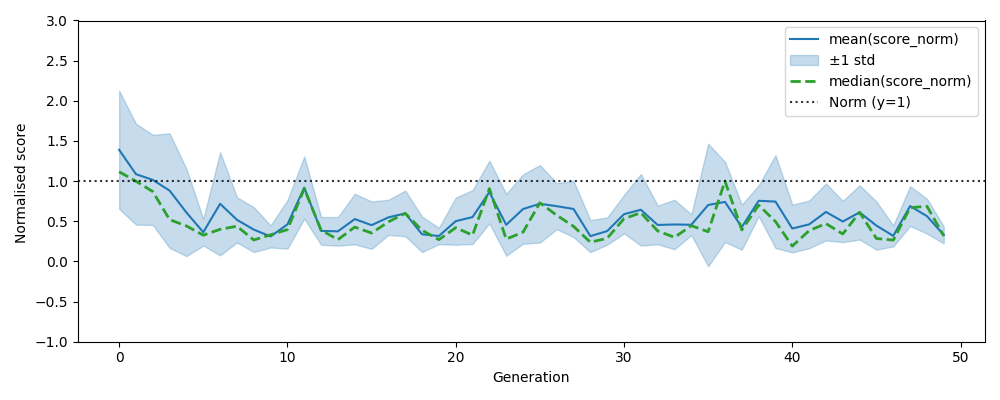

The table this chart was drawn from, first rows:
, gen, mean, median, std, n, lower, upper
0, 0, 1.39, 1.116, 0.7356, 5000, 0.6543, 2.126
1, 1, 1.086, 0.9985, 0.6279, 5000, 0.4584, 1.714
2, 2, 1.015, 0.87, 0.5619, 5000, 0.4532, 1.577
3, 3, 0.8814, 0.5198, 0.713, 5005, 0.1684, 1.594
4, 4, 0.6086, 0.4416, 0.5429, 5005, 0.06566, 1.151
5, 5, 0.3631, 0.3265, 0.1662, 5000, 0.1969, 0.5293
6, 6, 0.7175, 0.3998, 0.6423, 5005, 0.07528, 1.36
7, 7, 0.5181, 0.4384, 0.2819, 5005, 0.2362, 0.7999
8, 8, 0.3958, 0.267, 0.2792, 5000, 0.1166, 0.6751
9, 9, 0.311, 0.3313, 0.1374, 5000, 0.1735, 0.4484
10, 10, 0.4605, 0.396, 0.302, 5005, 0.1585, 0.7625
11, 11, 0.919, 0.9052, 0.3865, 5000, 0.5325, 1.305
12, 12, 0.3801, 0.3912, 0.1728, 5000, 0.2074, 0.5529
13, 13, 0.3742, 0.2708, 0.1781, 5000, 0.1961, 0.5524
14, 14, 0.5274, 0.4274, 0.3145, 5005, 0.2129, 0.8419
15, 15, 0.4515, 0.3533, 0.2955, 5005, 0.156, 0.7471
16, 16, 0.5485, 0.4928, 0.2189, 5005, 0.3296, 0.7673
17, 17, 0.598, 0.5994, 0.284, 5000, 0.314, 0.882
18, 18, 0.3377, 0.3876, 0.2206, 5000, 0.117, 0.5583
19, 19, 0.3166, 0.271, 0.1019, 5000, 0.2148, 0.4185
20, 20, 0.5011, 0.42, 0.294, 5000, 0.2071, 0.7952
21, 21, 0.5521, 0.3268, 0.3353, 5005, 0.2168, 0.8874
22, 22, 0.8635, 0.9066, 0.3899, 5005, 0.4737, 1.253
23, 23, 0.4558, 0.2774, 0.3848, 5005, 0.07103, 0.8407
24, 24, 0.6521, 0.3646, 0.432, 5000, 0.2201, 1.084
25, 25, 0.7176, 0.7294, 0.4826, 5005, 0.235, 1.2
26, 26, 0.6879, 0.5752, 0.2865, 5000, 0.4013, 0.9744
27, 27, 0.6529, 0.4368, 0.3501, 5005, 0.3028, 1.003
28, 28, 0.315, 0.2389, 0.1992, 5000, 0.1158, 0.5142
29, 29, 0.3779, 0.2884, 0.1693, 5005, 0.2086, 0.5472
30, 30, 0.5883, 0.5324, 0.239, 5000, 0.3492, 0.8273
31, 31, 0.6432, 0.606, 0.4451, 5000, 0.198, 1.088
32, 32, 0.4541, 0.3798, 0.2408, 5000, 0.2132, 0.6949
33, 33, 0.4598, 0.2999, 0.3077, 5000, 0.1522, 0.7675
34, 34, 0.4565, 0.4452, 0.1293, 5000, 0.3271, 0.5858
35, 35, 0.7026, 0.3696, 0.7627, 5000, -0.06009, 1.465
36, 36, 0.7412, 1.0, 0.4996, 5005, 0.2415, 1.241
37, 37, 0.4266, 0.3916, 0.281, 5005, 0.1457, 0.7076
38, 38, 0.755, 0.7007, 0.1919, 5000, 0.5631, 0.947
39, 39, 0.745, 0.497, 0.5781, 5000, 0.1668, 1.323
40, 40, 0.4099, 0.1911, 0.2971, 5005, 0.1127, 0.707
41, 41, 0.4611, 0.3834, 0.2968, 5000, 0.1644, 0.7579
42, 42, 0.6158, 0.4711, 0.3542, 5000, 0.2616, 0.9701
43, 43, 0.4969, 0.3415, 0.2567, 5005, 0.2403, 0.7536
44, 44, 0.6106, 0.6114, 0.338, 5005, 0.2726, 0.9487
45, 45, 0.4458, 0.2856, 0.2994, 5005, 0.1464, 0.7452
46, 46, 0.3178, 0.265, 0.1304, 5000, 0.1874, 0.4482
47, 47, 0.6888, 0.6686, 0.2479, 5005, 0.4409, 0.9367
48, 48, 0.5638, 0.6866, 0.2169, 5005, 0.3469, 0.7807
49, 49, 0.3304, 0.3175, 0.1061, 5005, 0.2243, 0.4365
